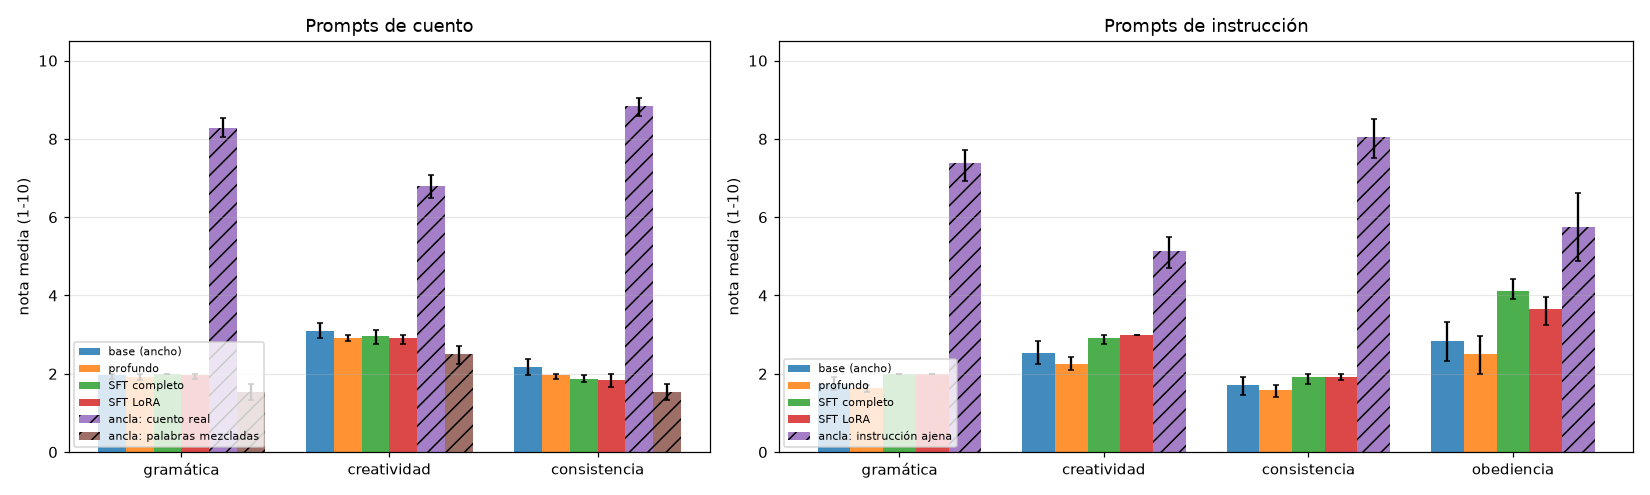

The table this chart was drawn from, first rows:
fuente, tipo, prompt, muestra, texto, uso de palabras, NLL (ref), estado, intentos, gramática, creatividad, consistencia, obediencia
base (ancho), cuento, 0, 0, Once upon a time, there was a little gir…, , 1.911, ok, 1, 2, 4, 3, 
base (ancho), cuento, 0, 1, Once upon a time, there was a jolly prin…, , 2.475, ok, 1, 2, 3, 2, 
base (ancho), cuento, 0, 2, Once upon a time, there was a little gir…, , 2.225, ok, 1, 2, 3, 2, 
base (ancho), cuento, 0, 3, Once upon a time there were two friends,…, , 2.8, ok, 1, 2, 3, 2, 
base (ancho), cuento, 1, 0, One day, a little girl named Lily went o…, , 2.095, ok, 1, 1, 2, 1, 
base (ancho), cuento, 1, 1, One day, a little girl named Lily went o…, , 2.574, ok, 1, 2, 3, 2, 
base (ancho), cuento, 1, 2, One day, a little girl named Lily went f…, , 2.194, ok, 1, 2, 3, 2, 
base (ancho), cuento, 1, 3, One day, a little girl named Lily was ve…, , 2.158, ok, 1, 2, 3, 2, 
base (ancho), cuento, 2, 0, Tom and his dog went to the park. They s…, , 2.524, ok, 1, 2, 3, 2, 
base (ancho), cuento, 2, 1, Tom and his dog went to the park. He saw…, , 2.323, ok, 1, 2, 4, 3, 
base (ancho), cuento, 2, 2, Tom and his dog went to the park. They s…, , 2.435, ok, 1, 2, 3, 2, 
base (ancho), cuento, 2, 3, Tom and his dog went to the park. They s…, , 2.417, ok, 1, 2, 4, 3, 
base (ancho), cuento, 3, 0, There was a big red ball in the garden. …, , 1.863, ok, 1, 2, 3, 2, 
base (ancho), cuento, 3, 1, There was a big red ball in the garden. …, , 3.062, ok, 1, 2, 3, 2, 
base (ancho), cuento, 3, 2, There was a big red ball in the garden. …, , 2.113, ok, 1, 2, 3, 2, 
base (ancho), cuento, 3, 3, There was a big red ball in the garden. …, , 2.021, ok, 1, 2, 3, 2, 
base (ancho), cuento, 4, 0, Sam was sad because today was his dad ga…, , 2.242, ok, 1, 2, 3, 2, 
base (ancho), cuento, 4, 1, Sam was sad because he wanted to use his…, , 2.416, ok, 1, 2, 3, 2, 
base (ancho), cuento, 4, 2, Sam was sad because the park was very ha…, , 2.076, ok, 1, 2, 3, 2, 
base (ancho), cuento, 4, 3, Sam was sad because his mom saw his car …, , 2.209, ok, 1, 2, 3, 2, 
base (ancho), cuento, 5, 0, The little bird wanted to fly high. He s…, , 2.369, ok, 1, 2, 3, 2, 
base (ancho), cuento, 5, 1, The little bird wanted to fly high. The …, , 2.162, ok, 1, 2, 3, 2, 
base (ancho), cuento, 5, 2, The little bird wanted to fly high. She …, , 2.26, ok, 1, 2, 3, 2, 
base (ancho), cuento, 5, 3, The little bird wanted to fly high. The …, , 2.139, ok, 1, 2, 3, 4, 
base (ancho), instrucción, 0, 0, "Mr Jones! Are you so big? What's wrong?…, 0.3333, 3.555, ok, 1, 1, 1, 1, 1.0
base (ancho), instrucción, 0, 1, â€œDanger!â€??It was a small mug with lo…, 0.3333, 3.204, ok, 1, 1, 1, 1, 1.0
base (ancho), instrucción, 0, 2, â€œIt is tough, Iâ€™m frightened!â€,, th…, 0.6667, 3.567, ok, 1, 2, 3, 1, 2.0
base (ancho), instrucción, 0, 3, They should both ask for help: they find…, 0.3333, 3.038, ok, 1, 2, 3, 2, 4.0
base (ancho), instrucción, 1, 0, Hannah, "I am so happy that I will fight…, 0.3333, 3.104, ok, 1, 2, 3, 2, 4.0
base (ancho), instrucción, 1, 1, The next morning, Clara heard a noise. I…, 0.0, 2.635, ok, 1, 2, 3, 2, 4.0
base (ancho), instrucción, 1, 2, Tom, Tom, come visit! Bonnie ran outside…, 0.3333, 3.376, ok, 1, 2, 3, 2, 3.0
base (ancho), instrucción, 1, 3, "Wriggles old, shoeline. It is shovel an…, 0.0, 3.331, ok, 1, 1, 1, 1, 1.0
base (ancho), instrucción, 2, 0, "Come here".??One day, Laura had an idea…, 0.0, 3.399, ok, 1, 2, 3, 2, 3.0
base (ancho), instrucción, 2, 1, , Mr. Eve from here to be chewed and you…, 0.0, 3.578, ok, 1, 1, 1, 1, 1.0
base (ancho), instrucción, 2, 2, horse. He was a place where people were …, 0.0, 3.111, ok, 1, 2, 3, 2, 1.0
base (ancho), instrucción, 2, 3, "I fight!"??Furious, Sandy flew into the…, 0.3333, 3.455, ok, 1, 2, 3, 2, 4.0
base (ancho), instrucción, 3, 0, new friend's joke, Jane, to practice and…, 0.0, 3.037, ok, 1, 2, 3, 2, 3.0
base (ancho), instrucción, 3, 1, Lots, and no stop jumping! Will you join…, 0.0, 3.097, ok, 1, 2, 3, 2, 4.0
base (ancho), instrucción, 3, 2, "Let me use a stick to make a fort!"??Br…, 0.0, 3.286, ok, 1, 2, 3, 2, 4.0
base (ancho), instrucción, 3, 3, Ashley just in hard van. She is careful …, 0.3333, 3.234, ok, 1, 2, 3, 2, 4.0
base (ancho), instrucción, 4, 0, "Hello, black game! There, clouds. What …, 0.3333, 2.823, ok, 1, 2, 3, 2, 3.0
base (ancho), instrucción, 4, 1, "Why is that big rock?"??"I'm just runni…, 0.3333, 2.313, ok, 1, 2, 3, 2, 3.0
base (ancho), instrucción, 4, 2, "Friends soaring above the leaves!"??CVr…, 0.3333, 3.082, ok, 1, 2, 3, 2, 4.0
base (ancho), instrucción, 4, 3, "Hello, I like you!"??"Yes, please," Ben…, 0.3333, 2.416, ok, 1, 2, 3, 2, 4.0
base (ancho), instrucción, 5, 0, it set's journey to find gold and streng…, 0.0, 3.22, ok, 1, 2, 3, 2, 3.0
base (ancho), instrucción, 5, 1, swim through tall, thick cows,. Nobodyll…, 0.0, 3.101, ok, 1, 1, 2, 1, 3.0
base (ancho), instrucción, 5, 2, Rozy, seven things, I think of something…, 0.0, 3.278, ok, 1, 1, 1, 1, 1.0
base (ancho), instrucción, 5, 3, Hudy!â€??One day, Amy had a big truck th…, 0.0, 2.514, ok, 1, 2, 3, 2, 3.0
profundo, cuento, 0, 0, Once upon a time, there was a little gir…, , 2.078, ok, 1, 2, 3, 2, 
profundo, cuento, 0, 1, Once upon a time there was an elderly ma…, , 2.465, ok, 1, 2, 3, 2, 
profundo, cuento, 0, 2, Once upon a time, there was a little gir…, , 3.234, ok, 1, 2, 3, 2, 
profundo, cuento, 0, 3, Once upon a time there was a fish named …, , 3.443, ok, 1, 2, 3, 2, 
profundo, cuento, 1, 0, One day, a little girl named Lily went o…, , 2.836, ok, 1, 1, 2, 1, 
profundo, cuento, 1, 1, One day, a little girl named Lily went o…, , 1.815, ok, 1, 2, 3, 2, 
profundo, cuento, 1, 2, One day, a little girl named Lily went f…, , 2.596, ok, 1, 2, 3, 2, 
profundo, cuento, 1, 3, One day, a little girl named Lily was ve…, , 2.921, ok, 1, 2, 3, 2, 
profundo, cuento, 2, 0, Tom and his dog went to the park. His na…, , 2.646, ok, 1, 2, 3, 2, 
profundo, cuento, 2, 1, Tom and his dog went to the park. He saw…, , 2.694, ok, 1, 2, 3, 2, 
profundo, cuento, 2, 2, Tom and his dog went to the park. They s…, , 2.218, ok, 1, 2, 3, 2, 
profundo, cuento, 2, 3, Tom and his dog went to the park. They l…, , 2.009, ok, 1, 2, 3, 2, 
... 204 more rows
